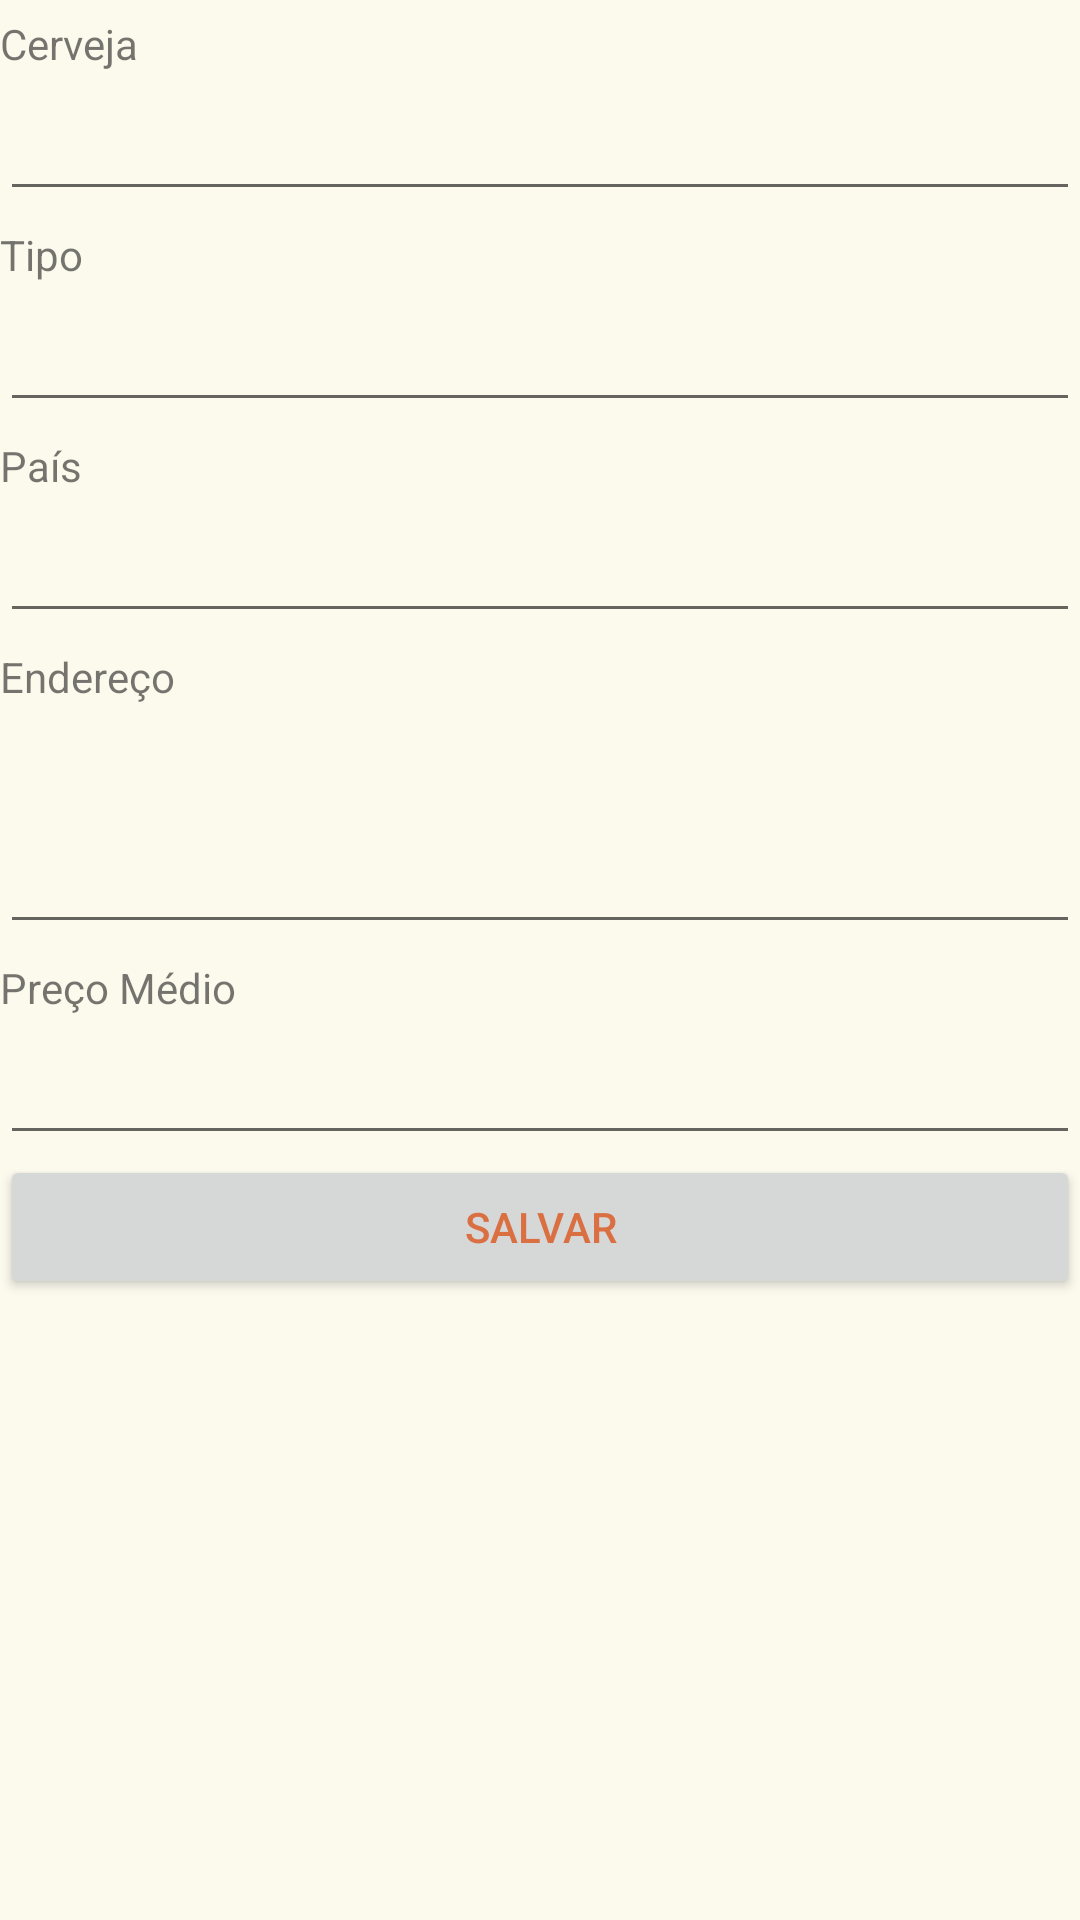

Produce the Android XML layout that renders to this screen, including the resource entries it uses.
<!-- AndroidManifest.xml: application theme AppTheme -->
<!-- res/layout/activity_cadastro.xml -->
<?xml version="1.0" encoding="utf-8"?>
<LinearLayout xmlns:android="http://schemas.android.com/apk/res/android"
    xmlns:app="http://schemas.android.com/apk/res-auto"
    xmlns:tools="http://schemas.android.com/tools"
    android:layout_width="match_parent"
    android:layout_height="match_parent"
    tools:context="br.com.fernandosousa.brewerapp.CadastroActivity"
    android:orientation="vertical"
    android:weightSum="1">

    <TextView
        android:id="@+id/textView"
        android:layout_width="match_parent"
        android:layout_height="wrap_content"
        android:paddingBottom="5dp"
        android:paddingTop="5dp"
        android:text="Cerveja" />

    <EditText
        android:id="@+id/nomeCerveja"
        android:layout_width="match_parent"
        android:layout_height="wrap_content"
        android:ems="10"
        android:inputType="textPersonName" />

    <TextView
        android:id="@+id/textView2"
        android:layout_width="match_parent"
        android:layout_height="wrap_content"
        android:paddingBottom="5dp"
        android:paddingTop="5dp"
        android:text="Tipo" />

    <EditText
        android:id="@+id/tipoCerveja"
        android:layout_width="match_parent"
        android:layout_height="wrap_content"
        android:ems="10"
        android:inputType="textPersonName" />

    <TextView
        android:id="@+id/textView4"
        android:layout_width="match_parent"
        android:layout_height="wrap_content"
        android:paddingBottom="5dp"
        android:paddingTop="5dp"
        android:text="País" />

    <EditText
        android:id="@+id/paisCerveja"
        android:layout_width="match_parent"
        android:layout_height="wrap_content"
        android:ems="10"
        android:inputType="textPersonName" />

    <TextView
        android:id="@+id/textView5"
        android:layout_width="match_parent"
        android:layout_height="wrap_content"
        android:paddingBottom="5dp"
        android:paddingTop="5dp"
        android:text="Endereço" />

    <EditText
        android:id="@+id/enderecoCerveja"
        android:layout_width="match_parent"
        android:layout_height="wrap_content"
        android:ems="10"
        android:inputType="textMultiLine"
        android:layout_weight="0.14" />

    <TextView
        android:id="@+id/textView6"
        android:layout_width="match_parent"
        android:layout_height="wrap_content"
        android:paddingBottom="5dp"
        android:paddingTop="5dp"
        android:text="Preço Médio" />

    <EditText
        android:id="@+id/precoCerveja"
        android:layout_width="match_parent"
        android:layout_height="wrap_content"
        android:ems="10"
        android:inputType="numberDecimal" />

    <Button
        android:id="@+id/botaoCadastro"
        android:layout_width="match_parent"
        android:layout_height="wrap_content"
        android:text="Salvar" />
</LinearLayout>
<!-- resources referenced by this layout -->
<resources>
  <style name="AppTheme" parent="Theme.AppCompat.Light.DarkActionBar">
          
          <item name="colorPrimary">@color/colorPrimary</item>
          <item name="colorPrimaryDark">@color/colorPrimaryDark</item>
          <item name="colorAccent">@color/colorAccent</item>
          <item name="android:navigationBarColor">@color/colorNavigation</item>
          <item name="android:windowBackground">@color/colorWindow</item>
          <item name="android:textColorPrimary">@color/colorText</item>
      </style>
  <color name="colorPrimary">#ecd750</color>
  <color name="colorPrimaryDark">#edc75d</color>
  <color name="colorAccent">#da6f41</color>
  <color name="colorNavigation">#edc75d</color>
  <color name="colorWindow">#fcfaed</color>
  <color name="colorText">#da6f41</color>
</resources>
